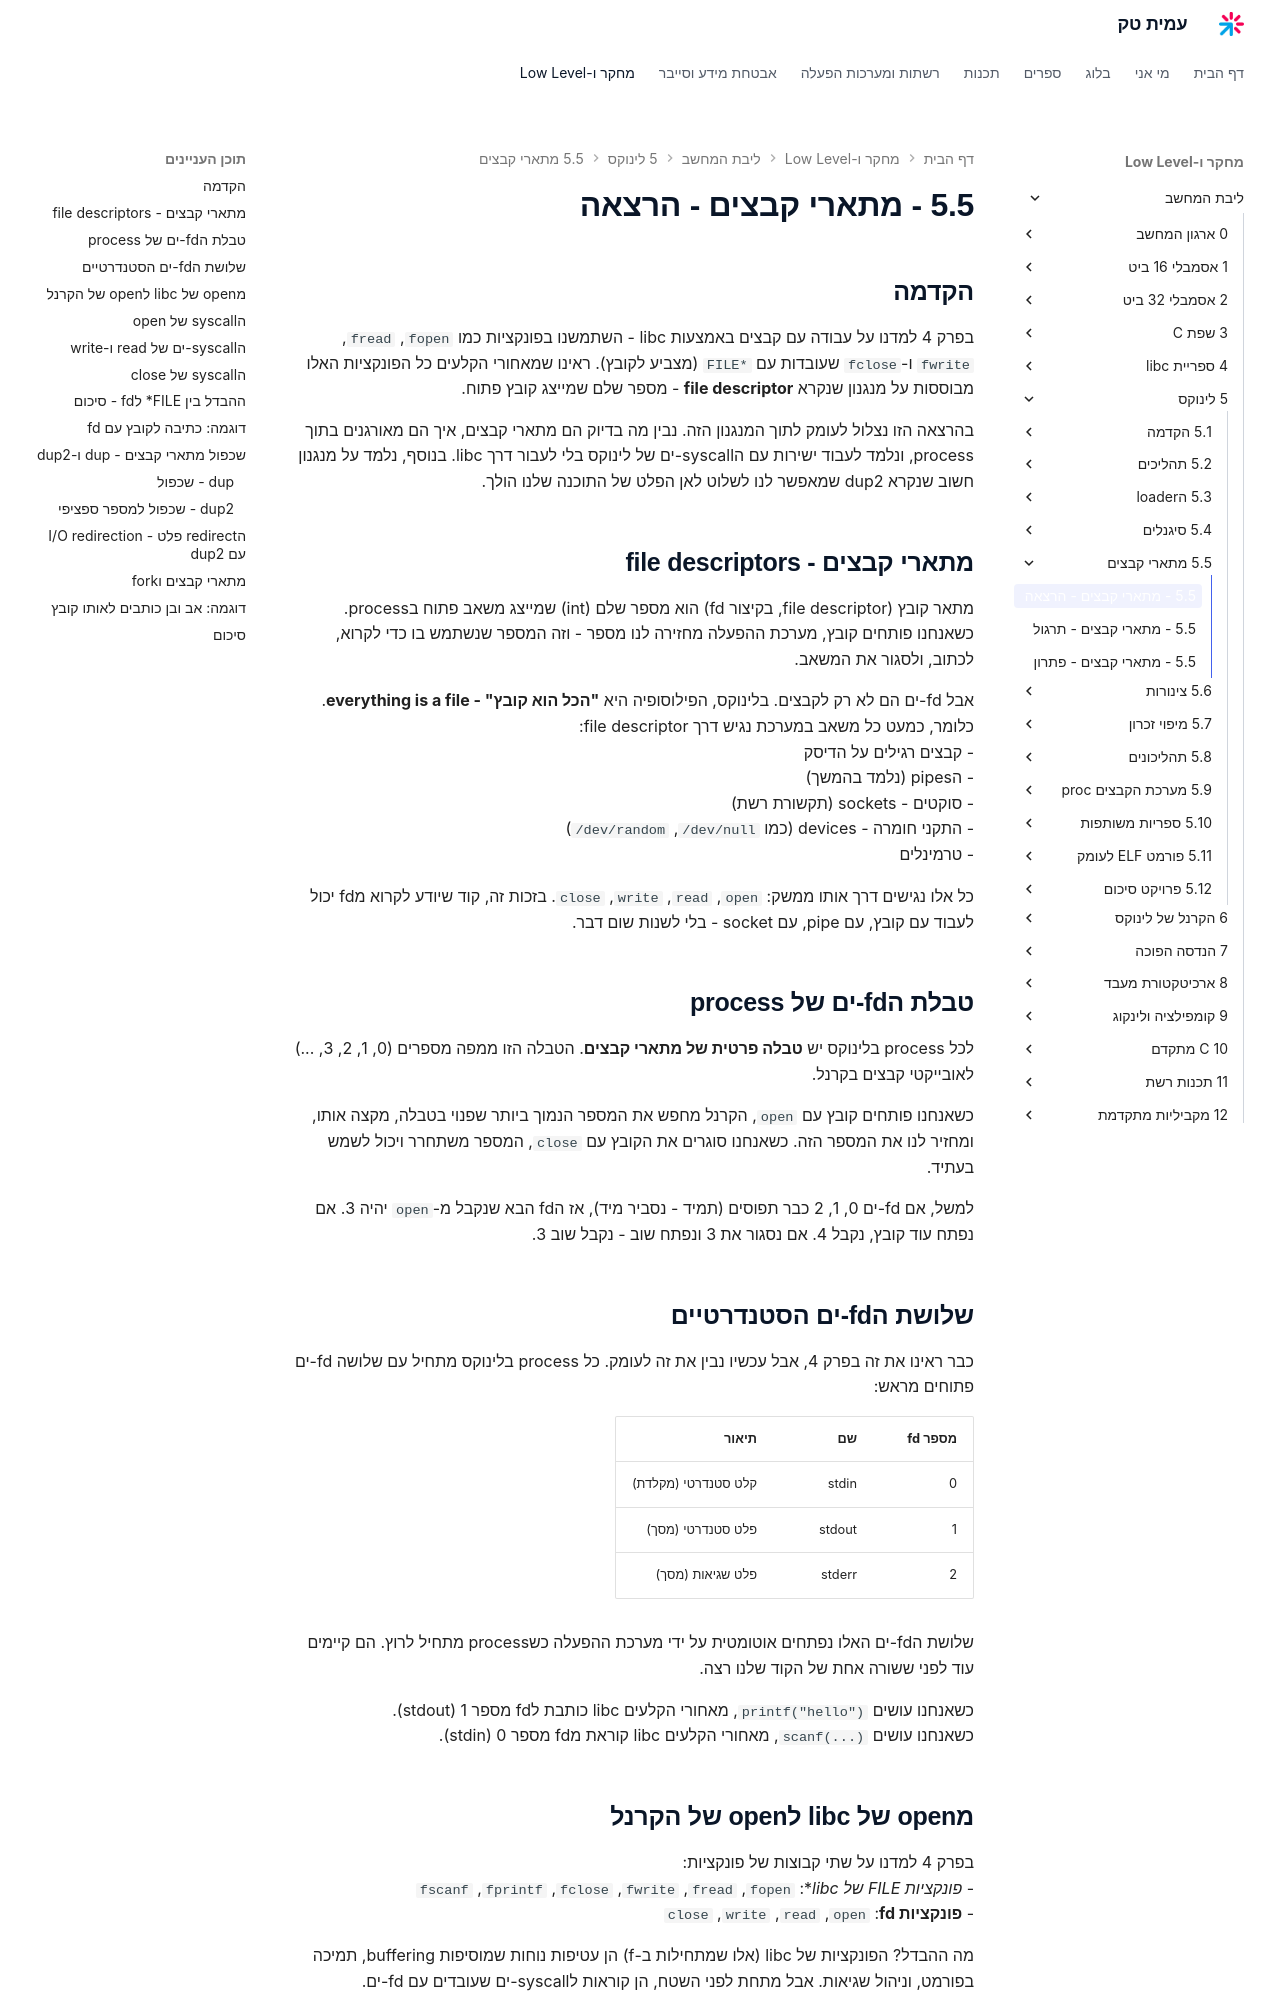

repository: AmitPinchasi/amittech · page: ליבת-המחשב/5 - לינוקס/5.5 - מתארי קבצים/5.5 - מתארי קבצים - הרצאה/index.html · generator: mkdocs

## הקדמה

בפרק 4 למדנו על עבודה עם קבצים באמצעות libc - השתמשנו בפונקציות כמו `fopen`, `fread`, `fwrite` ו-`fclose` שעובדות עם `FILE*` (מצביע לקובץ). ראינו שמאחורי הקלעים כל הפונקציות האלו מבוססות על מנגנון שנקרא **file descriptor** - מספר שלם שמייצג קובץ פתוח.

בהרצאה הזו נצלול לעומק לתוך המנגנון הזה. נבין מה בדיוק הם מתארי קבצים, איך הם מאורגנים בתוך process, ונלמד לעבוד ישירות עם הsyscall-ים של לינוקס בלי לעבור דרך libc. בנוסף, נלמד על מנגנון חשוב שנקרא dup2 שמאפשר לנו לשלוט לאן הפלט של התוכנה שלנו הולך.

## מתארי קבצים - file descriptors

מתאר קובץ (file descriptor, בקיצור fd) הוא מספר שלם (int) שמייצג משאב פתוח בprocess. כשאנחנו פותחים קובץ, מערכת ההפעלה מחזירה לנו מספר - וזה המספר שנשתמש בו כדי לקרוא, לכתוב, ולסגור את המשאב.

אבל fd-ים הם לא רק לקבצים. בלינוקס, הפילוסופיה היא **"הכל הוא קובץ" - everything is a file**. כלומר, כמעט כל משאב במערכת נגיש דרך file descriptor:
- קבצים רגילים על הדיסק
- הpipes (נלמד בהמשך)
- סוקטים - sockets (תקשורת רשת)
- התקני חומרה - devices (כמו `/dev/null`, `/dev/random`)
- טרמינלים

כל אלו נגישים דרך אותו ממשק: `open`, `read`, `write`, `close`. בזכות זה, קוד שיודע לקרוא מfd יכול לעבוד עם קובץ, עם pipe, עם socket - בלי לשנות שום דבר.

## טבלת הfd-ים של process

לכל process בלינוקס יש **טבלה פרטית של מתארי קבצים**. הטבלה הזו ממפה מספרים (0, 1, 2, 3, ...) לאובייקטי קבצים בקרנל.

כשאנחנו פותחים קובץ עם `open`, הקרנל מחפש את המספר הנמוך ביותר שפנוי בטבלה, מקצה אותו, ומחזיר לנו את המספר הזה. כשאנחנו סוגרים את הקובץ עם `close`, המספר משתחרר ויכול לשמש בעתיד.

למשל, אם fd-ים 0, 1, 2 כבר תפוסים (תמיד - נסביר מיד), אז הfd הבא שנקבל מ-`open` יהיה 3. אם נפתח עוד קובץ, נקבל 4. אם נסגור את 3 ונפתח שוב - נקבל שוב 3.

## שלושת הfd-ים הסטנדרטיים

כבר ראינו את זה בפרק 4, אבל עכשיו נבין את זה לעומק. כל process בלינוקס מתחיל עם שלושה fd-ים פתוחים מראש:

| מספר fd | שם     | תיאור                  |
| ------- | ------ | ---------------------- |
| 0       | stdin  | קלט סטנדרטי (מקלדת)   |
| 1       | stdout | פלט סטנדרטי (מסך)     |
| 2       | stderr | פלט שגיאות (מסך)      |

שלושת הfd-ים האלו נפתחים אוטומטית על ידי מערכת ההפעלה כשprocess מתחיל לרוץ. הם קיימים עוד לפני ששורה אחת של הקוד שלנו רצה.

כשאנחנו עושים `printf("hello")`, מאחורי הקלעים libc כותבת לfd מספר 1 (stdout).
כשאנחנו עושים `scanf(...)`, מאחורי הקלעים libc קוראת מfd מספר 0 (stdin).
